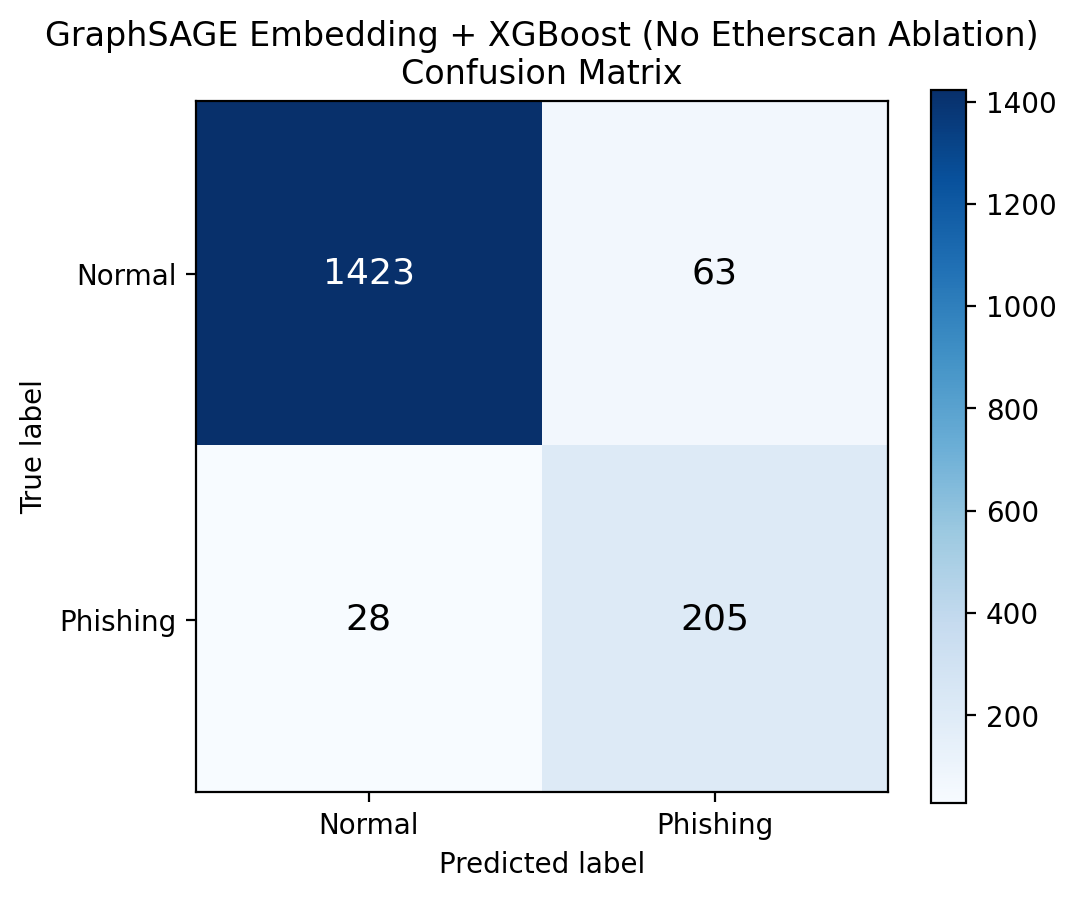

Source data for this figure (header and first rows):
, pred_normal, pred_phishing
actual_normal, 1423, 63
actual_phishing, 28, 205
